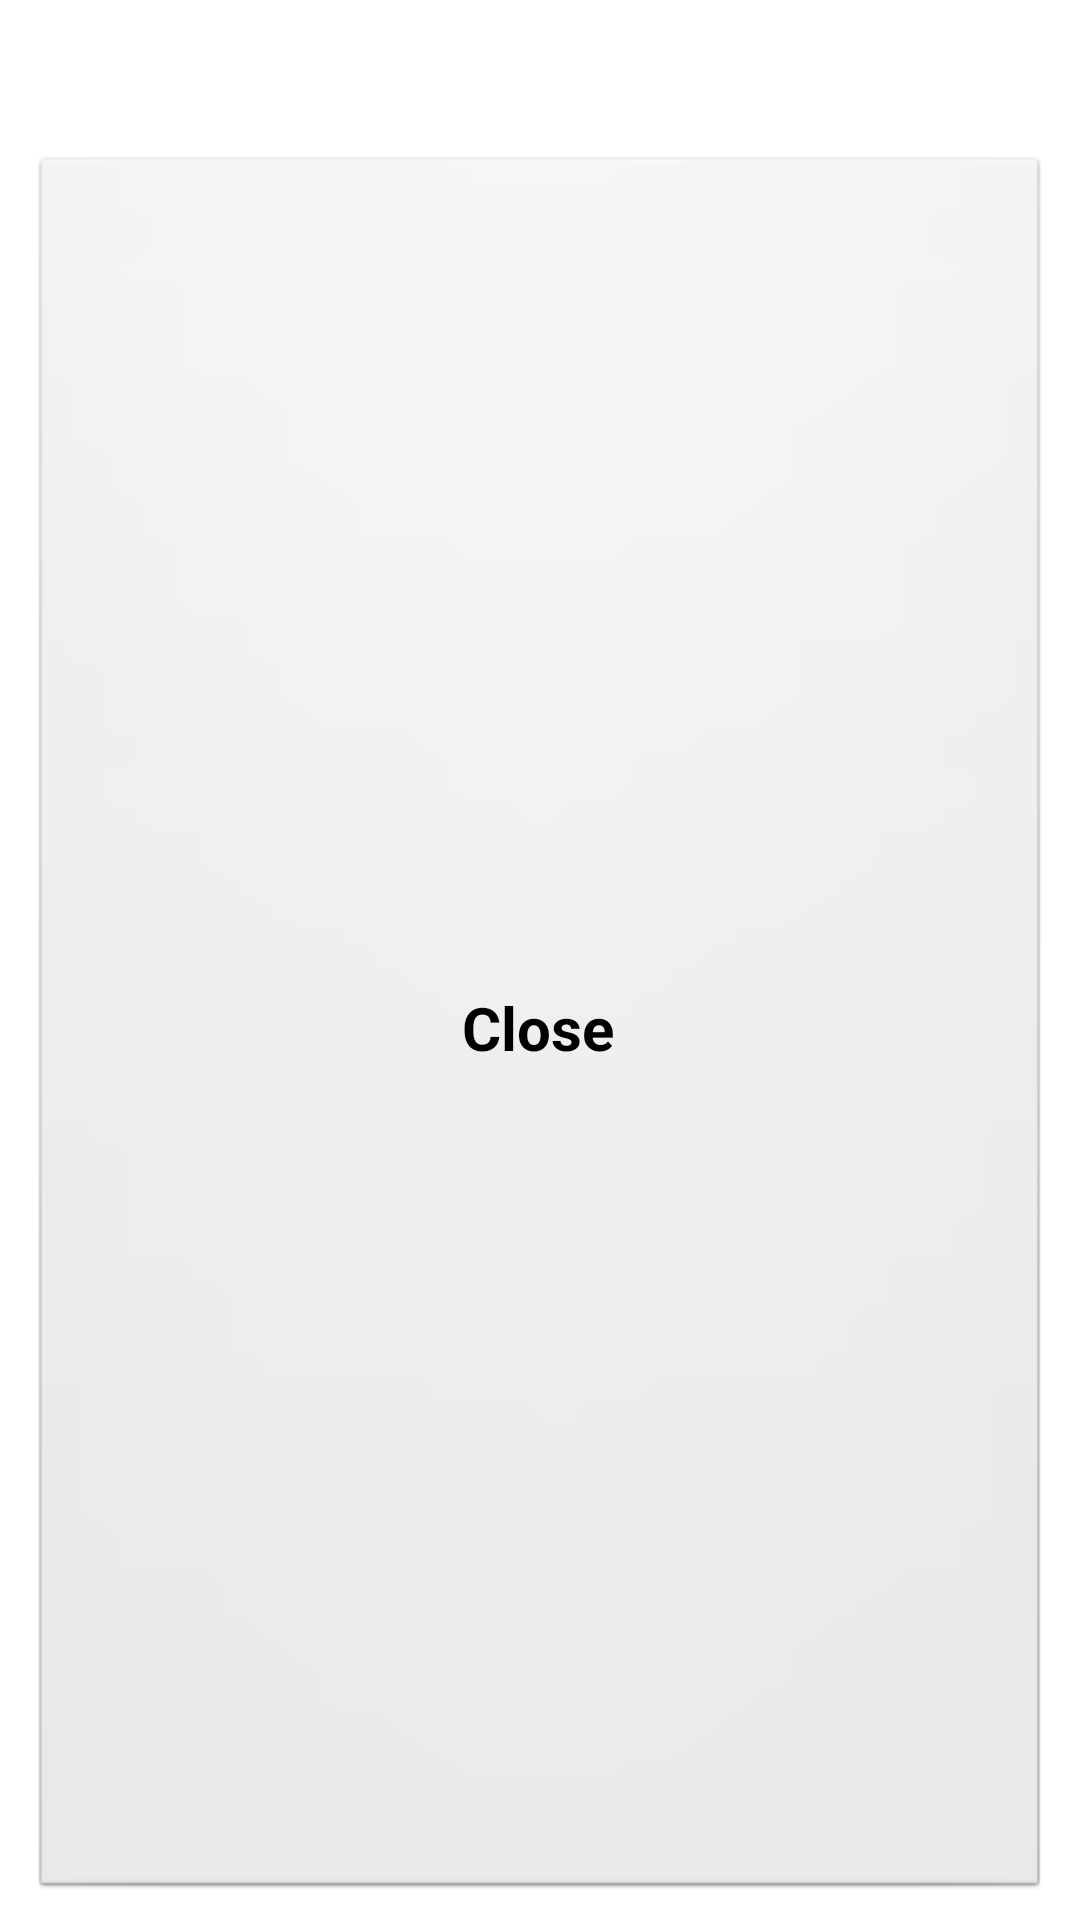

Write the Android layout XML for this screen, with the resource values it uses.
<!-- AndroidManifest.xml: application theme AppTheme -->
<!-- res/layout/dialog_ketqua_chiatien.xml -->
<?xml version="1.0" encoding="utf-8"?>
<LinearLayout xmlns:android="http://schemas.android.com/apk/res/android"
    android:layout_width="match_parent"
    android:layout_height="wrap_content"
    android:padding="10dp"
    android:gravity="center"
    android:layout_gravity="center"
    android:weightSum="4"
    android:orientation="vertical" >
    <LinearLayout
	    android:layout_width="match_parent"
	    android:layout_height="wrap_content"
	    android:weightSum="2"
	    android:layout_weight="1"
	    android:orientation="horizontal" >
	    <TextView 
		    android:gravity="center_vertical"
		    android:layout_gravity="center_vertical"
		    android:layout_width="match_parent"
		    android:layout_height="wrap_content"
		    android:text="Amount tip"
		    android:layout_weight="1"
		    android:textSize="15dp"
		    android:textStyle="bold" 
	        />  
        <TextView 
             android:id="@+id/tvSoTienTip"
		    android:gravity="right"
		    android:layout_gravity="center_vertical"
		    android:layout_width="match_parent"
		    android:layout_height="wrap_content"
		    android:layout_weight="1"
		    android:textSize="15dp"
		    android:text="832"
	        />   
	</LinearLayout>
	<LinearLayout
	    android:layout_width="match_parent"
	    android:layout_height="wrap_content"
	    android:weightSum="2"
	    android:layout_weight="1"
	    android:layout_marginTop="15dp"
	    android:orientation="horizontal" >  
	    <TextView 
		    android:gravity="center_vertical"
		    android:layout_gravity="center_vertical"
		    android:layout_width="match_parent"
		    android:layout_height="wrap_content"
		    android:layout_weight="1"
		    android:text="Total"
		    android:textSize="15dp"
		    android:textStyle="bold" 
	        />  
        <TextView 
            android:id="@+id/tvTongTien"
		    android:gravity="right"
		    android:layout_gravity="center_vertical"
		    android:layout_width="match_parent"
		    android:layout_height="wrap_content"
		    android:layout_weight="1"
		    android:textSize="15dp"
		    android:text="442"
	        /> 
	</LinearLayout>
	<LinearLayout 
	    android:layout_width="match_parent"
	    android:layout_height="wrap_content"
	    android:weightSum="3"
	    android:layout_weight="1"
	    android:layout_marginTop="15dp"
	    android:orientation="horizontal" >  
	    <TextView 
		    android:gravity="center_vertical"
		    android:layout_gravity="center_vertical"
		    android:layout_width="match_parent"
		    android:layout_weight="1"
		    android:layout_height="wrap_content"
		    android:text="Amount per person"
		    android:textSize="15dp"
		    android:textStyle="bold" 
	        />  
        <TextView 
            android:id="@+id/tvSoTienMoiNguoi"
		    android:gravity="right"
		    android:layout_gravity="center_vertical"
		    android:layout_width="match_parent"
		    android:layout_height="wrap_content"
		    android:layout_weight="2"
		    android:textSize="15dp"
		    android:text="832"
	        /> 
	</LinearLayout>
	<Button
	    android:id="@+id/btnExitChiaTien"
        android:layout_width="match_parent"
        android:layout_height="fill_parent"
        android:layout_weight="1"
        android:gravity="center"
        android:layout_marginTop="15dp"
        android:layout_gravity="center"
        android:text="Close"
        android:paddingTop="5dp"
        android:paddingBottom="5dp"
        android:textSize="20dp"
        android:textStyle="bold"
		/>
</LinearLayout>
<!-- resources referenced by this layout -->
<resources>
  <style name="AppTheme" parent="AppBaseTheme">
          
      </style>
  <style name="AppBaseTheme" parent="android:Theme.Light">
          
      </style>
</resources>
